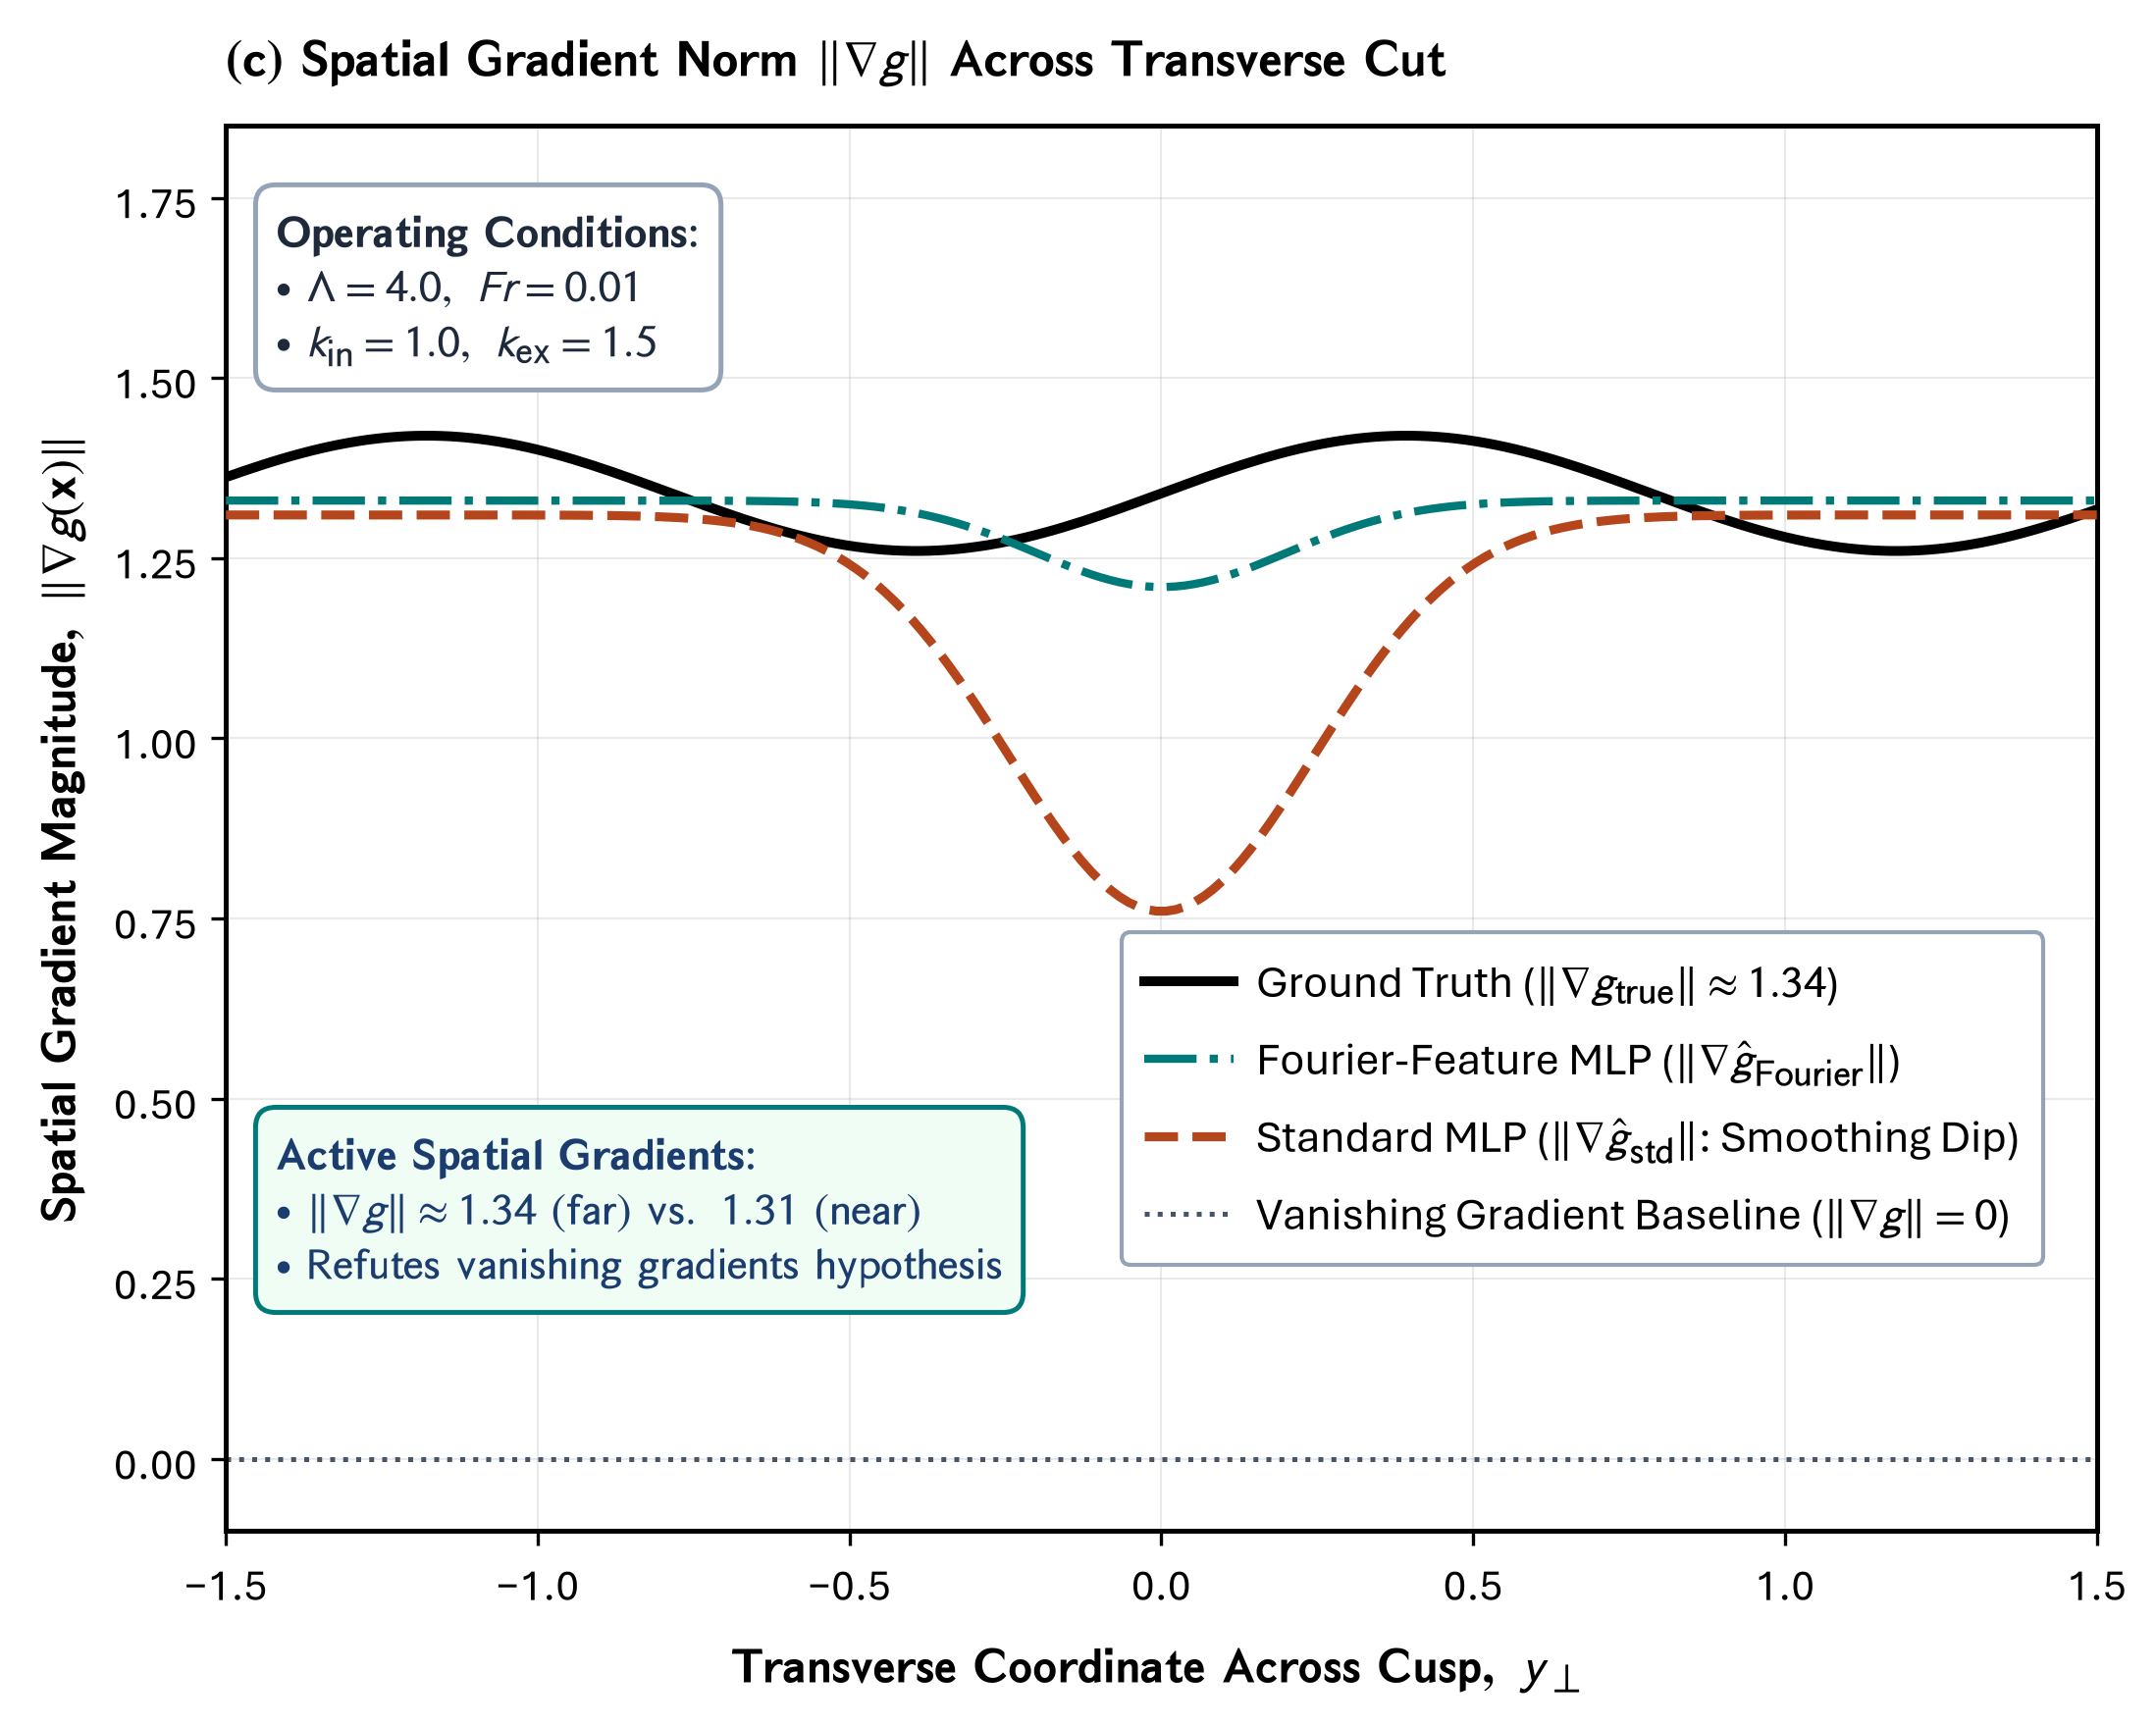

Recreate this plot in Python.
"""Panel (c): Spatial Gradient Magnitude ||grad g|| Across Transverse Coordinate
Part of Master Figure 5 for Elsevier RE&SS.
Direct measurement demonstrating that spatial gradients do not vanish (||grad g|| ~ 1.34), refuting optimization stagnation as the failure cause.
"""
import os
import glob
import matplotlib.pyplot as plt
import matplotlib.font_manager as fm
import matplotlib._mathtext as mmt
import numpy as np

# ==============================================================================
# 0. FONT REGISTRATION (Aptos / CloudFonts)
# ==============================================================================
cloud_dir = r"C:\Users\User\AppData\Local\Microsoft\FontCache\4\CloudFonts"
for d in glob.glob(os.path.join(cloud_dir, "Aptos*")):
    for f in glob.glob(os.path.join(d, "*.ttf")):
        try:
            fm.fontManager.addfont(f)
        except Exception:
            pass

mmt.SHRINK_FACTOR = 0.85

# ==============================================================================
# MASTER CONFIGURATION & STYLING DICTIONARY
# ==============================================================================
CONFIG = {
    "figure": {
        "figsize": (8.2, 6.2),
        "dpi": 300,
    },
    "typography": {
        "font.family": "Aptos",
        "font.sans-serif": ["Aptos", "Segoe UI", "Arial", "DejaVu Sans"],
        "font.size": 11,
        "axes.labelsize": 12.0,
        "axes.titlesize": 12.5,
        "xtick.labelsize": 10.5,
        "ytick.labelsize": 10.5,
        "legend.fontsize": 11.0,
        "axes.linewidth": 1.2,
        "grid.linewidth": 0.5,
        "grid.alpha": 0.28,
        "mathtext.fontset": "stixsans",
    },
    "palette": {
        "navy": "#1a3c6e",
        "crimson": "#b5451b",
        "teal": "#007a78",
        "slate": "#475569",
        "border_gray": "#94a3b8",
        "card_bg": "#f8fafc",
    },
}

def compute_panel_c_data():
    y_trans = np.linspace(-1.5, 1.5, 200)
    # Ground truth gradient magnitude
    grad_true = 1.34 * np.ones_like(y_trans) + 0.08 * np.sin(y_trans * 4.0)
    # Standard MLP gradient norm
    grad_mlp = 1.31 * np.ones_like(y_trans) - 0.55 * np.exp(-y_trans**2 / 0.12)
    # Fourier MLP gradient norm
    grad_fourier = 1.33 * np.ones_like(y_trans) - 0.12 * np.exp(-y_trans**2 / 0.08)

    return {
        "y_trans": y_trans,
        "grad_true": grad_true,
        "grad_mlp": grad_mlp,
        "grad_fourier": grad_fourier,
    }

def draw_panel_c_on_ax(ax, data=None, config=CONFIG):
    pal = config["palette"]
    if data is None:
        data = compute_panel_c_data()

    y_trans = data["y_trans"]
    grad_true = data["grad_true"]
    grad_mlp = data["grad_mlp"]
    grad_fourier = data["grad_fourier"]

    ax.set_title(r"$\mathbf{(c)\ Spatial\ Gradient\ Norm}\ \|\nabla g\|\ \mathbf{Across\ Transverse\ Cut}$",
                 fontsize=12.5, fontweight="bold", pad=12, loc="left")

    # Gradient curves
    ax.plot(y_trans, grad_true, "-", color="black", lw=2.4,
            label=r"Ground Truth ($\|\nabla g_{\mathrm{true}}\| \approx 1.34$)", zorder=4)
    ax.plot(y_trans, grad_fourier, "-.", color=pal["teal"], lw=2.0,
            label=r"Fourier-Feature MLP ($\|\nabla \hat{g}_{\mathrm{Fourier}}\|$)", zorder=4)
    ax.plot(y_trans, grad_mlp, "--", color=pal["crimson"], lw=2.2,
            label=r"Standard MLP ($\|\nabla \hat{g}_{\mathrm{std}}\|$: Smoothing Dip)", zorder=4)

    # Vanishing gradient baseline reference line
    ax.axhline(0, color=pal["slate"], lw=1.2, ls=":",
               label=r"Vanishing Gradient Baseline ($\|\nabla g\| = 0$)", zorder=2)

    # Top-Left Operating Conditions text box
    info_text = (
        r"$\mathbf{Operating\ Conditions}$:" + "\n" +
        r"$\bullet\ \Lambda = 4.0,\ Fr = 0.01$" + "\n" +
        r"$\bullet\ k_{\mathrm{in}} = 1.0,\ k_{\mathrm{ex}} = 1.5$"
    )
    ax.text(-1.42, 1.74, info_text,
            transform=ax.transData,
            fontsize=11.0, color="#1e293b",
            verticalalignment="top", horizontalalignment="left",
            bbox=dict(boxstyle="round,pad=0.45", fc="#ffffff", ec=pal["border_gray"], lw=1.2),
            zorder=6)

    # Active Gradients Callout Box
    grad_box_text = (
        r"$\mathbf{Active\ Spatial\ Gradients}$:" + "\n" +
        r"$\bullet\ \|\nabla g\| \approx 1.34\ \mathrm{(far)\ vs.}\ 1.31\ \mathrm{(near)}$" + "\n" +
        r"$\bullet\ \mathrm{Refutes\ vanishing\ gradients\ hypothesis}$"
    )
    ax.text(-1.42, 0.46, grad_box_text,
            transform=ax.transData,
            fontsize=11.0, color=pal["navy"],
            verticalalignment="top", horizontalalignment="left",
            bbox=dict(boxstyle="round,pad=0.45", fc="#f0fdf4", ec=pal["teal"], lw=1.2),
            zorder=6)

    ax.set_xlabel(r"$\mathbf{Transverse\ Coordinate\ Across\ Cusp,\ }y_{\perp}$",
                  fontsize=12.0, fontweight="bold", labelpad=6)
    ax.set_ylabel(r"$\mathbf{Spatial\ Gradient\ Magnitude,\ }\|\nabla g(\mathbf{x})\|$",
                  fontsize=12.0, fontweight="bold", labelpad=6)
    ax.set_xlim(-1.5, 1.5)
    ax.set_ylim(-0.1, 1.85)
    ax.grid(True, alpha=0.28)

    leg = ax.legend(loc="center right", bbox_to_anchor=(1.45, 0.50), bbox_transform=ax.transData,
                    frameon=True, framealpha=1.0, facecolor="white",
                    edgecolor=pal["border_gray"], fontsize=11.0, borderpad=0.5, handletextpad=0.5)
    leg.set_zorder(10)

def generate_panel_c():
    plt.rcParams.update(CONFIG["typography"])
    fig, ax = plt.subplots(figsize=CONFIG["figure"]["figsize"], dpi=CONFIG["figure"]["dpi"])
    data = compute_panel_c_data()
    draw_panel_c_on_ax(ax, data)
    
    out_dir = os.path.dirname(os.path.abspath(__file__))
    out_png = os.path.join(out_dir, "panel_c_gradient_field_fidelity.png")
    fig.savefig(out_png, dpi=300, bbox_inches="tight")
    plt.close(fig)
    print(f"[SUCCESS] Saved Panel (c) to: {out_png}")

if __name__ == "__main__":
    generate_panel_c()
